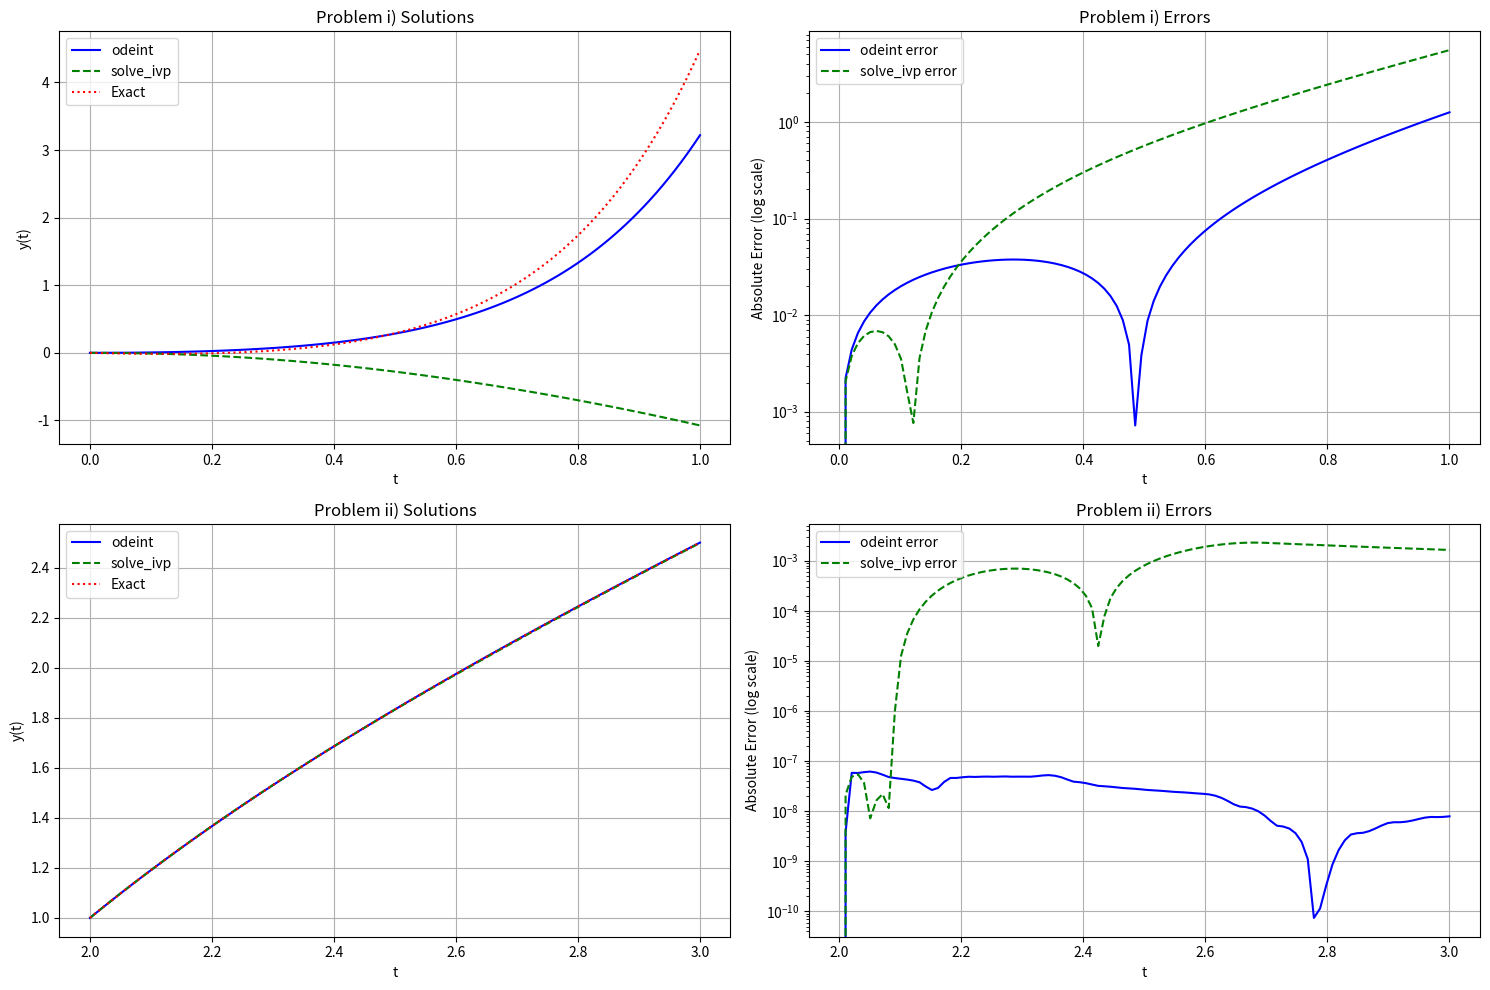

The matplotlib source for this figure:
import numpy as np
import matplotlib.pyplot as plt
from scipy.integrate import odeint, solve_ivp

# Problem i)
def ode1(y, t):
    return t * np.exp(3*t) - 2*y

# Exact solution for problem i)
def exact_sol1(t):
    return (1/3) * t * np.exp(3*t) - (1/9) * np.exp(3*t) + (1/9) * np.exp(-2*t)

# Problem ii)
def ode2(y, t):
    return 1 + (t - y)**2

# Since solve_ivp expects the function with arguments (t, y), we need a different version
def ode2_ivp(t, y):
    return 1 + (t - y[0])**2

# Exact solution for problem ii)
def exact_sol2(t):
    return t + 1/(1-t)

# Solve problem i) using odeint and solve_ivp
t1 = np.linspace(0, 1, 100)  # Time points from 0 to 1
y1_odeint = odeint(ode1, 0, t1)  # Solve using odeint

# For solve_ivp, we need to reshape the result
#sol1_ivp = solve_ivp(t * np.exp(3*t) - 2*y, [0, 1], [0], t_eval=t1)
sol1_ivp = solve_ivp(ode1, [0, 1], [0], t_eval=t1)
y1_ivp = sol1_ivp.y.T #soution gives(1,50) where 1 is row and total 50 column but we want 50 row 1 column

# Calculate exact solution
y1_exact = exact_sol1(t1)

# Solve problem ii) using odeint and solve_ivp
t2 = np.linspace(2, 3, 100)  # Time points from 2 to 3
y2_odeint = odeint(ode2, 1, t2)  # Solve using odeint

# For solve_ivp, we need different handling due to the initial point
sol2_ivp = solve_ivp(ode2_ivp, [2, 3], [1], t_eval=t2)
y2_ivp = sol2_ivp.y.T

# Calculate exact solution
y2_exact = exact_sol2(t2)

# Calculate errors for problem i)
error1_odeint = np.abs(y1_odeint.flatten() - y1_exact)
error1_ivp = np.abs(y1_ivp.flatten() - y1_exact)

# Calculate errors for problem ii)
error2_odeint = np.abs(y2_odeint.flatten() - y2_exact)
error2_ivp = np.abs(y2_ivp.flatten() - y2_exact)

# Create plots for problem i)
plt.figure(figsize=(15, 10))

# Plot solutions for problem i)
plt.subplot(2, 2, 1)
plt.plot(t1, y1_odeint, 'b-', label='odeint')
plt.plot(t1, y1_ivp, 'g--', label='solve_ivp')
plt.plot(t1, y1_exact, 'r:', label='Exact')
plt.title("Problem i) Solutions")
plt.xlabel('t')
plt.ylabel('y(t)')
plt.legend()
plt.grid(True)

# Plot errors for problem i)
plt.subplot(2, 2, 2)
plt.semilogy(t1, error1_odeint, 'b-', label='odeint error')
plt.semilogy(t1, error1_ivp, 'g--', label='solve_ivp error')
plt.title("Problem i) Errors")
plt.xlabel('t')
plt.ylabel('Absolute Error (log scale)')
plt.legend()
plt.grid(True)

# Plot solutions for problem ii)
plt.subplot(2, 2, 3)
plt.plot(t2, y2_odeint, 'b-', label='odeint')
plt.plot(t2, y2_ivp, 'g--', label='solve_ivp')
plt.plot(t2, y2_exact, 'r:', label='Exact')
plt.title("Problem ii) Solutions")
plt.xlabel('t')
plt.ylabel('y(t)')
plt.legend()
plt.grid(True)

# Plot errors for problem ii)
plt.subplot(2, 2, 4)
plt.semilogy(t2, error2_odeint, 'b-', label='odeint error')
plt.semilogy(t2, error2_ivp, 'g--', label='solve_ivp error')
plt.title("Problem ii) Errors")
plt.xlabel('t')
plt.ylabel('Absolute Error (log scale)')
plt.legend()
plt.grid(True)

plt.tight_layout()
plt.show()

# Print maximum errors
print(f"Problem i) Maximum Errors:")
print(f"  odeint: {np.max(error1_odeint):.2e}")
print(f"  solve_ivp: {np.max(error1_ivp):.2e}")
print(f"\nProblem ii) Maximum Errors:")
print(f"  odeint: {np.max(error2_odeint):.2e}")
print(f"  solve_ivp: {np.max(error2_ivp):.2e}")